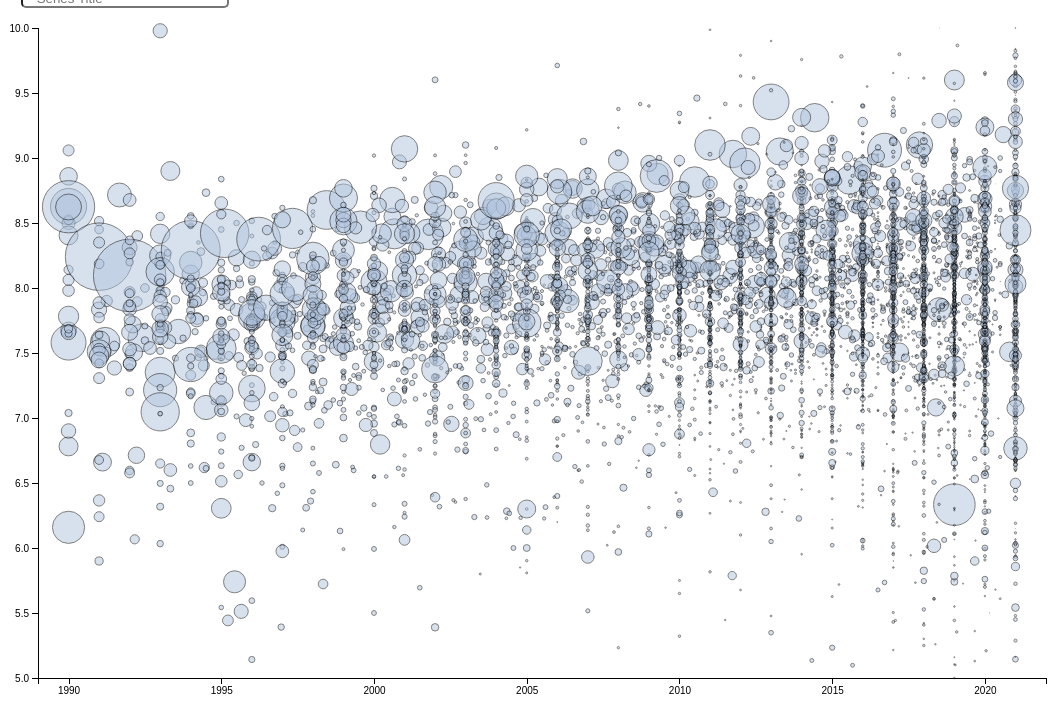
D3 v5 page, settled after 480 driven frames (8 s of simulated time); the page loaded 2 data file(s).


  var margin = {top: 20, right: 20, bottom: 30, left: 30},
      <!--width = 1300 - margin.left - margin.right,-->
      width = d3.select("#chart")._groups[0][0].clientWidth;
      height = 700 - margin.top - margin.bottom;

/*
 * value accessor - returns the value to encode for a given data object.
 * scale - maps value to a visual display encoding, such as a pixel position.
 * map function - maps from data value to display value
 * axis - sets up axis
 */

// setup x
  var xValue = function(d) { return d["year"];}, // data -> value
      xScale = d3.scaleLinear().range([0, width]), // value -> display
      xMap = function(d) { return xScale(xValue(d));}, // data -> display
      xAxis = d3.axisBottom(xScale).tickFormat(d3.format("d"));

// setup y
  var yValue = function(d) { return d["averageRating"];}, // data -> value
      yScale = d3.scaleLinear().range([height, 0]), // value -> display
      yMap = function(d) { return yScale(yValue(d));}, // data -> display
      yAxis = d3.axisLeft(yScale);

// setup circle size
  var sValue = function(d) { return Math.sqrt(d["propVotes"]);};

// add the graph canvas to the body of the webpage
  var svg = d3.select("#chart").append("svg")
    .attr("width", width + margin.left + margin.right)
    .attr("height", height + margin.top + margin.bottom)
    .append("g")
    .attr("transform", "translate(" + margin.left + "," + margin.top + ")");

// add the tooltip area to the webpage
  var tooltip = d3.select("#chart").append("div")
      .attr("class", "tooltip")
      .style("opacity", 0);

  var line = d3.line()
    .x(d => { return xScale(d[0]); })
    .y(d => { return yScale(d[1]); })
    .curve(d3.curveMonotoneX);

  var seriesLine;
  var selSeries;

  var updateSeriesLine = function(seriesArray) {
    seriesLine.attr("d", line(seriesArray))
      .attr("class", "line");
  }

  var clearSelection = function(selSeries) {
    d3.selectAll("[series=" + selSeries["parentTconst"] + "]")
      .style("opacity", 0.5)
      .style("fill", "lightsteelblue");
    seriesLine.style("stroke-width", 0);
  }

  var drawSeriesLine = function(lineData, selSeries) {
    d3.selectAll("[series=" + selSeries["parentTconst"] + "]")
      .style("opacity", 1)
      .style("fill", "steelblue").raise();
    var lineDatum = lineData[selSeries["parentTconst"]];
    var lineArray = lineDatum.year.map(function (e, i) {
      return [e, lineDatum.averageRating[i]];
    });
    lineArray.sort((a, b) => a[0] - b[0]);
    updateSeriesLine(lineArray);
    seriesLine.style("stroke-width", 3).raise();
  }

  // load data
  Promise.all([
    d3.csv("to_show.csv"),
    d3.json("lines.json")
  ]).then(function(files) {
    var data = files[0];
    var lineData = files[1];

  // change string (from CSV) into number format
    data.forEach(function(d) {
      d["year"] = +d["year"];
      d["averageRating"] = +d["averageRating"];
    });

  // don't want dots overlapping axis, so add in buffer to data domain
  xScale.domain([d3.min(data, xValue)-1, d3.max(data, xValue)+1]);
  yScale.domain([d3.min(data, yValue), d3.max(data, yValue)]);

  seriesLine = this.svg.append("path")
    .attr('class', 'line');

  // x-axis
  svg.append("g")
    .attr("class", "x axis")
    .attr("transform", "translate(0," + height + ")")
    .call(xAxis)
    .append("text")
    .attr("class", "label")
    .attr("x", width)
    .attr("y", -6)
    .style("text-anchor", "end")
    .text("Year");

  // y-axis
  svg.append("g")
    .attr("class", "y axis")
    .call(yAxis)
    .append("text")
    .attr("class", "label")
    .attr("transform", "rotate(-90)")
    .attr("y", 6)
    .attr("dy", ".71em")
    .style("text-anchor", "end")
    .text("Average Rating");

  seriesLine = this.svg.append("path")
    .attr('class', 'line')
    .attr("stroke", 0);

  // draw dots
  svg.selectAll(".dot")
    .data(data)
    .enter().append("circle")
    .attr("class", "dot")
    .attr("series", function(d) { return d["parentTconst"]; })
    .attr("r", function(d) { return 5 * sValue(d); })
    .attr("cx", xMap)
    .attr("cy", yMap)
    .style("fill", "lightsteelblue")
     .on("click", function(d) {
       window.open(
      'https://www.imdb.com/title/'+d["parentTconst"]+'/',
      '_blank' // <- This is what makes it open in a new window.
    );
    })
    .on("mouseover", function(d) {
      var seriesTitleDOM = d3.select("#seriesTitle");
      seriesTitleDOM.property("value", "");
      seriesTitleDOM.node().blur();
      document.getElementById("seriesTitle").blur();
      if (selSeries) {
        clearSelection(selSeries);
      }
      d3.selectAll("[series=" + d["parentTconst"] + "]")
        .style("opacity", 1)
        .style("fill", "steelblue").raise();
      tooltip.style("opacity", .9);
      tooltip.html(d["primaryTitle"] + "<br/>"
        + "Year: " + Math.round(xValue(d)) + "<br/>"
        + "Average Rating: " + yValue(d).toFixed(2))
        .style("left", (d3.event.pageX + 5) + "px")
        .style("top", (d3.event.pageY - 28) + "px");
      drawSeriesLine(lineData, d);
    })
    .on("mouseleave", function(d) {
      d3.selectAll("[series=" + d["parentTconst"] + "]")
        .style("opacity", 0.5)
        .style("fill", "lightsteelblue");
      tooltip.style("opacity", 0);
      seriesLine.style("stroke-width", 0);
    });

  d3.select("#seriesTitle").on("input", function () {
    var seriesTitle = this.value;
    if (selSeries) {
      clearSelection(selSeries);
    }
    selSeries = data.find(el => {
      return (el.primaryTitle.toLowerCase() === seriesTitle.toLowerCase());
    });
    if (!selSeries) {
      return;
    }
    drawSeriesLine(lineData, selSeries);
  });

}).catch(function(err) {
    console.log(err);
});






### data: lines.json
{
 "tt0096657": {
  "year": [
   1990.0
  ],
  "averageRating": [
   8.627
  ]
 },
 "tt0098749": {
  "year": [
   1990.0,
   1991.0,
   1992.0,
   1993.0,
   1994.0,
   1996.0,
   1997.0,
   1998.0,
   "... 2 more items"
  ],
  "averageRating": [
   6.782,
   6.661,
   6.713,
   6.6,
   6.619,
   6.566,
   6.306,
   6.309,
   "... 2 more items"
  ]
 },
 "tt0098765": {
  "year": [
   1991.0,
   1992.0,
   1993.0
  ],
  "averageRating": [
   7.833,
   7.2,
   6.65
  ]
 },
 "tt0098769": {
  "year": [
   1990.0
  ],
  "averageRating": [
   8.5
  ]
 },
 "tt0098798": {
  "year": [
   1990.0
  ],
  "averageRating": [
   7.677
  ]
 },
 "tt0098800": {
  "year": [
   1990.0,
   1991.0,
   1992.0,
   1994.0,
   1995.0,
   1996.0
  ],
  "averageRating": [
   7.58,
   7.583,
   7.617,
   7.665,
   7.52,
   7.542
  ]
 },
 "tt0098802": {
  "year": [
   1990.0,
   1992.0
  ],
  "averageRating": [
   8.859,
   8.677
  ]
 },
 "tt0098825": {
  "year": [
   1990.0
  ],
  "averageRating": [
   8.525
  ]
 },
 "tt0098830": {
  "year": [
   1990.0,
   1991.0,
   1992.0,
   1993.0,
   1994.0
  ],
  "averageRating": [
   7.038,
   6.677,
   6.597,
   6.497,
   6.631
  ]
 },
 "tt0098833": {
  "year": [
   1990.0,
   1991.0,
   1992.0,
   1993.0
  ],
  "averageRating": [
   8.14,
   8.45,
   8.2,
   7.983
  ]
 },
 "tt0098837": {
  "year": [
   1990.0,
   1991.0,
   1992.0,
   1994.0,
   1995.0
  ],
  "averageRating": [
   7.98,
   7.9,
   8.0,
   8.057,
   8.03
  ]
 },
 "tt0098844": {
  "year": [
   1990.0,
   1991.0,
   1992.0,
   1993.0,
   1994.0,
   1995.0,
   1996.0,
   1997.0,
   "... 12 more items"
  ],
  "averageRating": [
   7.782,
   7.6,
   7.718,
   7.695,
   7.765,
   7.87,
   7.857,
   7.763,
   "... 12 more items"
  ]
 },
 "tt0098878": {
  "year": [
   1990.0,
   1991.0,
   1992.0,
   1993.0,
   1994.0,
   1995.0
  ],
  "averageRating": [
   8.062,
   8.514,
   8.313,
   8.188,
   7.825,
   7.465
  ]
 },
 "tt0098887": {
  "year": [
   1990.0
  ],
  "averageRating": [
   9.058
  ]
 },
 "tt0098924": {
  "year": [
   1990.0
  ],
  "averageRating": [
   8.405
  ]
 },
 "tt0098929": {
  "year": [
   1990.0,
   1992.0,
   1995.0
  ],
  "averageRating": [
   7.66,
   7.708,
   7.51
  ]
 },
 "tt0098936": {
  "year": [
   1990.0,
   1991.0
  ],
  "averageRating": [
   8.625,
   8.241
  ]
 },
 "tt0098948": {
  "year": [
   1990.0,
   1991.0,
   1992.0,
   1993.0,
   1994.0,
   1995.0,
   1996.0,
   1997.0
  ],
  "averageRating": [
   7.65,
   7.886,
   7.968,
   7.982,
   7.879,
   7.9,
   7.685,
   7.492
  ]
 },
 "tt0099864": {
  "year": [
   1990.0
  ],
  "averageRating": [
   6.9
  ]
 },
 "tt0101050": {
  "year": [
   1990.0,
   1991.0,
   1992.0,
   1994.0,
   1995.0
  ],
  "averageRating": [
   7.686,
   7.513,
   7.596,
   7.614,
   7.609
  ]
 },
 "tt0101069": {
  "year": [
   1991.0,
   1992.0,
   1994.0,
   1995.0,
   1996.0
  ],
  "averageRating": [
   7.773,
   7.895,
   7.909,
   7.936,
   7.625
  ]
 },
 "tt0101076": {
  "year": [
   1991.0,
   1992.0,
   1992.0
  ],
  "averageRating": [
   7.511,
   7.554,
   7.492
  ]
 },
 "tt0101081": {
  "year": [
   1991.0,
   1992.0,
   1993.0,
   1994.0
  ],
  "averageRating": [
   7.64,
   7.838,
   7.723,
   7.907
  ]
 },
 "tt0101088": {
  "year": [
   1991.0
  ],
  "averageRating": [
   7.526
  ]
 },
 "tt0101120": {
  "year": [
   1991.0,
   1992.0,
   1993.0,
   1994.0,
   1996.0,
   1997.0,
   1998.0,
   1999.0
  ],
  "averageRating": [
   7.479,
   7.504,
   7.588,
   7.404,
   7.465,
   7.164,
   7.092,
   7.004
  ]
 },
 "tt0101178": {
  "year": [
   1991.0,
   1992.0,
   1994.0,
   1995.0,
   1996.0
  ],
  "averageRating": [
   8.186,
   8.4,
   7.46,
   7.123,
   6.936
  ]
 },
 "tt0101188": {
  "year": [
   1991.0,
   1993.0,
   1994.0,
   1996.0,
   1998.0,
   1999.0,
   2001.0,
   2003.0,
   "... 2 more items"
  ],
  "averageRating": [
   7.307,
   7.538,
   7.515,
   7.253,
   6.908,
   6.597,
   6.271,
   6.353,
   "... 2 more items"
  ]
 },
 "tt0101205": {
  "year": [
   1991.0,
   1992.0,
   1993.0,
   1994.0,
   1996.0,
   1997.0,
   1998.0
  ],
  "averageRating": [
   6.241,
   6.067,
   6.457,
   6.612,
   6.771,
   6.421,
   6.768
  ]
 },
 "tt0101223": {
  "year": [
   1991.0
  ],
  "averageRating": [
   7.421
  ]
 },
 "tt0103352": {
  "year": [
   1990.0,
   1992.0,
   1993.0,
   1995.0,
   1997.0,
   1998.0,
   2000.0
  ],
  "averageRating": [
   8.623,
   8.715,
   8.9,
   8.654,
   8.269,
   5.723,
   6.885
  ]
 },
 "tt0103359": {
  "year": [
   1992.0,
   1993.0,
   1994.0,
   1995.0
  ],
  "averageRating": [
   8.097,
   8.25,
   8.11,
   7.72
  ]
 },
 "tt0103376": {
  "year": [
   1991.0,
   1993.0,
   1995.0
  ],
  "averageRating": [
   8.35,
   8.55,
   8.45
  ]
 },
 "tt0103405": {
  "year": [
   1993.0,
   1994.0,
   1995.0,
   1996.0,
   1997.0,
   1998.0
  ],
  "averageRating": [
   7.765,
   8.0,
   8.062,
   8.046,
   8.1,
   8.159
  ]
 },
 "tt0103426": {
  "year": [
   1992.0
  ],
  "averageRating": [
   7.388
  ]
 },
 "tt0103428": {
  "year": [
   1992.0,
   1993.0
  ],
  "averageRating": [
   7.758,
   7.577
  ]
 },
 "tt0103442": {
  "year": [
   1992.0,
   1993.0,
   1994.0,
   1996.0,
   1997.0,
   1998.0
  ],
  "averageRating": [
   7.659,
   7.845,
   8.041,
   8.032,
   8.117,
   7.623
  ]
 },
 "tt0103466": {
  "year": [
   1992.0,
   1993.0,
   1994.0,
   1996.0,
   1997.0,
   1998.0
  ],
  "averageRating": [
   7.862,
   7.822,
   7.965,
   8.071,
   7.792,
   8.109
  ]
 },
 "tt0103484": {
  "year": [
   1992.0,
   1996.0,
   2000.0,
   2004.0,
   2007.0,
   2011.0,
   2015.0,
   2019.0
  ],
  "averageRating": [
   7.418,
   7.592,
   7.504,
   7.287,
   7.129,
   6.757,
   6.823,
   7.792
  ]
 },
 "tt0103488": {
  "year": [
   1992.0,
   1993.0,
   1994.0,
   1996.0,
   1997.0
  ],
  "averageRating": [
   7.959,
   8.27,
   7.767,
   7.344,
   7.429
  ]
 },
 "tt0103491": {
  "year": [
   1992.0,
   1993.0,
   1994.0,
   1996.0,
   1997.0,
   1998.0,
   1999.0
  ],
  "averageRating": [
   7.418,
   7.968,
   8.28,
   8.15,
   7.752,
   7.785,
   7.694
  ]
 },
 "...": "2,427 more keys"
}

### data: to_show.csv
, parentTconst, primaryTitle, seasonNumber, year, numSeasons, startYear, averageRating, numVotes, avgVotes, intYear, yearVotes, propVotes
5321, tt0096657, Mr. Bean, 1.0, 1990, 1.0, 1990, 8.627, 22002, 22002, 1990, 168058, 13.09
5456, tt0098749, Beverly Hills, 90210, 1.0, 1990, 10.0, 1990, 6.782, 6057, 3852, 1990, 168058, 3.604
5483, tt0098769, The Civil War, 1.0, 1990, 1.0, 1990, 8.5, 2882, 2882, 1990, 168058, 1.715
5522, tt0098798, The Flash, 1.0, 1990, 1.0, 1990, 7.677, 4253, 4253, 1990, 168058, 2.531
5523, tt0098800, The Fresh Prince of Bel-Air, 1.0, 1990, 6.0, 1990, 7.58, 20539, 14679, 1990, 168058, 12.22
5530, tt0098802, Get a Life, 1.0, 1990, 2.0, 1990, 8.859, 5208, 4022, 1990, 168058, 3.099
5596, tt0098825, House of Cards, 1.0, 1990, 1.0, 1990, 8.525, 1549, 1549, 1990, 168058, 0.9217
5598, tt0098830, In Living Color, 1.0, 1990, 5.0, 1990, 7.038, 874, 1044, 1990, 168058, 0.5201
5604, tt0098833, Jeeves and Wooster, 1.0, 1990, 4.0, 1990, 8.14, 1401, 1148, 1990, 168058, 0.8336
5610, tt0098837, Keeping Up Appearances, 1.0, 1990, 5.0, 1990, 7.98, 2266, 1713, 1990, 168058, 1.348
5616, tt0098844, Law & Order, 1.0, 1990, 20.0, 1990, 7.782, 6959, 4988, 1990, 168058, 4.141
5648, tt0098878, Northern Exposure, 1.0, 1990, 6.0, 1990, 8.062, 2070, 2572, 1990, 168058, 1.232
5665, tt0098887, Parenthood, 1.0, 1990, 1.0, 1990, 9.058, 2038, 2038, 1990, 168058, 1.213
5711, tt0098924, TaleSpin, 1.0, 1990, 1.0, 1990, 8.405, 6013, 6013, 1990, 168058, 3.578
5713, tt0098929, Tiny Toon Adventures, 1.0, 1990, 3.0, 1990, 7.66, 3693, 1782, 1990, 168058, 2.197
5721, tt0098936, Twin Peaks, 1.0, 1990, 2.0, 1990, 8.625, 45898, 60836, 1990, 168058, 27.31
5734, tt0098948, Wings, 1.0, 1990, 8.0, 1990, 7.65, 901, 1885, 1990, 168058, 0.5361
5752, tt0099864, It, 1.0, 1990, 1.0, 1990, 6.9, 3518, 3518, 1990, 168058, 2.093
5780, tt0101050, Blossom, 1.0, 1990, 5.0, 1990, 7.686, 1164, 1014, 1990, 168058, 0.6926
6007, tt0103352, Are You Afraid of the Dark?, 1.0, 1990, 7.0, 1990, 8.623, 11330, 8229, 1990, 168058, 6.742
19195, tt0896232, Intimate Portrait, 1.0, 1990, 12.0, 1990, 6.159, 17443, 17443, 1990, 168058, 10.38
5457, tt0098749, Beverly Hills, 90210, 2.0, 1991, 10.0, 1990, 6.661, 5304, 3852, 1991, 166102, 3.193
5478, tt0098765, The Case-Book of Sherlock Holmes, 1.0, 1991, 3.0, 1991, 7.833, 3859, 2373, 1991, 166102, 2.323
5524, tt0098800, The Fresh Prince of Bel-Air, 2.0, 1991, 6.0, 1990, 7.583, 14574, 14679, 1991, 166102, 8.774
5599, tt0098830, In Living Color, 2.0, 1991, 5.0, 1990, 6.677, 1304, 1044, 1991, 166102, 0.7851
5605, tt0098833, Jeeves and Wooster, 2.0, 1991, 4.0, 1990, 8.45, 1250, 1148, 1991, 166102, 0.7525
5611, tt0098837, Keeping Up Appearances, 2.0, 1991, 5.0, 1990, 7.9, 2112, 1713, 1991, 166102, 1.272
5617, tt0098844, Law & Order, 2.0, 1991, 20.0, 1990, 7.6, 5199, 4988, 1991, 166102, 3.13
5649, tt0098878, Northern Exposure, 2.0, 1991, 6.0, 1990, 8.514, 1445, 2572, 1991, 166102, 0.8699
5722, tt0098936, Twin Peaks, 2.0, 1991, 2.0, 1990, 8.241, 75774, 60836, 1991, 166102, 45.62
5735, tt0098948, Wings, 2.0, 1991, 8.0, 1990, 7.886, 2430, 1885, 1991, 166102, 1.463
5781, tt0101050, Blossom, 2.0, 1991, 5.0, 1990, 7.512, 1126, 1014, 1991, 166102, 0.6779
5808, tt0101069, The Commish, 1.0, 1991, 5.0, 1991, 7.773, 1882, 1435, 1991, 166102, 1.133
5817, tt0101076, Darkwing Duck, 1.0, 1991, 3.0, 1991, 7.511, 9450, 4188, 1991, 166102, 5.689
5818, tt0101076, Darkwing Duck, 2.0, 1992, 3.0, 1991, 7.554, 1565, 4188, 1991, 166102, 0.9422
5823, tt0101081, Dinosaurs, 1.0, 1991, 4.0, 1991, 7.64, 1031, 2048, 1991, 166102, 0.6207
5834, tt0101088, Eerie, Indiana, 1.0, 1991, 1.0, 1991, 7.526, 2606, 2606, 1991, 166102, 1.569
5862, tt0101120, Home Improvement, 1.0, 1991, 8.0, 1991, 7.479, 6278, 4786, 1991, 166102, 3.78
5929, tt0101178, The Ren & Stimpy Show, 1.0, 1991, 5.0, 1991, 8.186, 1568, 1278, 1991, 166102, 0.944
5939, tt0101188, Rugrats, 1.0, 1991, 10.0, 1991, 7.307, 2006, 1486, 1991, 166102, 1.208
5971, tt0101205, Step by Step, 1.0, 1991, 7.0, 1991, 6.241, 1659, 1301, 1991, 166102, 0.9988
5988, tt0101223, The Torkelsons, 1.0, 1991, 1.0, 1991, 7.421, 1239, 1239, 1991, 166102, 0.7459
6008, tt0103352, Are You Afraid of the Dark?, 2.0, 1992, 7.0, 1990, 8.715, 9507, 8229, 1991, 166102, 5.724
6043, tt0103376, Bottom, 1.0, 1991, 3.0, 1991, 8.35, 2027, 1828, 1991, 166102, 1.22
6243, tt0103562, Taz-Mania, 1.0, 1991, 1.0, 1991, 6.366, 2156, 2156, 1991, 166102, 1.298
10060, tt0179552, The Adventures of Tintin, 1.0, 1991, 3.0, 1991, 7.446, 4283, 3637, 1991, 166102, 2.579
10061, tt0179552, The Adventures of Tintin, 2.0, 1992, 3.0, 1991, 7.385, 3365, 3637, 1991, 166102, 2.026
23975, tt12606372, Detective Extralarge, 1.0, 1991, 2.0, 1991, 5.9, 1103, 1094, 1991, 166102, 0.664
5458, tt0098749, Beverly Hills, 90210, 3.0, 1992, 10.0, 1990, 6.713, 4695, 3852, 1992, 173429, 2.707
5479, tt0098765, The Case-Book of Sherlock Holmes, 2.0, 1992, 3.0, 1991, 7.2, 1088, 2373, 1992, 173429, 0.6273
5525, tt0098800, The Fresh Prince of Bel-Air, 3.0, 1992, 6.0, 1990, 7.617, 13409, 14679, 1992, 173429, 7.732
5531, tt0098802, Get a Life, 2.0, 1992, 2.0, 1990, 8.677, 2836, 4022, 1992, 173429, 1.635
5600, tt0098830, In Living Color, 3.0, 1992, 5.0, 1990, 6.597, 1272, 1044, 1992, 173429, 0.7334
5606, tt0098833, Jeeves and Wooster, 3.0, 1992, 4.0, 1990, 8.2, 1003, 1148, 1992, 173429, 0.5783
5612, tt0098837, Keeping Up Appearances, 3.0, 1992, 5.0, 1990, 8.0, 1292, 1713, 1992, 173429, 0.745
5618, tt0098844, Law & Order, 3.0, 1992, 20.0, 1990, 7.718, 4779, 4988, 1992, 173429, 2.756
5650, tt0098878, Northern Exposure, 3.0, 1992, 6.0, 1990, 8.313, 3862, 2572, 1992, 173429, 2.227
5714, tt0098929, Tiny Toon Adventures, 2.0, 1992, 3.0, 1990, 7.708, 637, 1782, 1992, 173429, 0.3673
5736, tt0098948, Wings, 3.0, 1992, 8.0, 1990, 7.968, 2123, 1885, 1992, 173429, 1.224
5782, tt0101050, Blossom, 3.0, 1992, 5.0, 1990, 7.596, 990, 1014, 1992, 173429, 0.5708
... 6,763 more rows